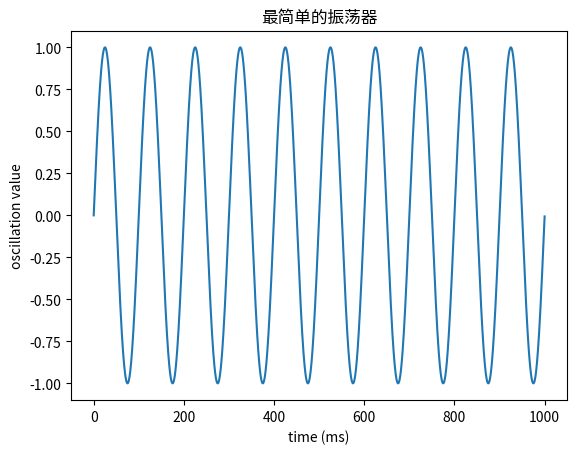

Recreate this plot in Python.
'''import numpy as np

class OscillatoryLIFNeuron:
    """
    振荡LIF神经元：
    - 具有固有振荡频率 f0（通过内部正弦驱动电流实现）
    - 接收外部脉冲输入（加权电流）
    - 输出为LIF标准脉冲（0/1）
    """

    def __init__(self,
                 tau_m=10.0,      # 膜时间常数 (ms)
                 V_rest=-65.0,    # 静息电位 (mV)
                 V_reset=-70.0,   # 重置电位 (mV)
                 V_th=-50.0,      # 阈值电位 (mV)
                 R=10.0,          # 膜电阻 (MOhm)
                 f0=10.0,         # 固有振荡频率 (Hz)
                 A_osc=5.0,       # 振荡驱动电流幅值 (nA)
                 dt=0.1):         # 仿真步长 (ms)
        self.tau_m = tau_m
        self.V_rest = V_rest
        self.V_reset = V_reset
        self.V_th = V_th
        self.R = R
        self.f0 = f0
        self.A_osc = A_osc
        self.dt = dt

        self.V = V_rest      # 当前膜电位
        self.t = 0.0         # 内部时间（用于计算振荡相位）

    def step(self, I_syn=0.0):
        """
        推进一个时间步
        I_syn: 外部突触输入电流（来自输入脉冲加权求和得到的电流）
        返回: 是否发放脉冲 (1/0)
        """
        # 固有振荡电流：让神经元自身有一个周期性驱动
        I_osc = self.A_osc * np.sin(2 * np.pi * self.f0 * self.t / 1000.0)

        # 总输入电流 = 外部突触电流 + 自身振荡电流
        I_total = I_syn + I_osc

        # LIF膜电位更新方程
        dV = (-(self.V - self.V_rest) + self.R * I_total) / self.tau_m * self.dt
        self.V += dV

        # 判断是否发放脉冲
        spike = 0
        if self.V >= self.V_th:
            spike = 1
            self.V = self.V_reset

        # 更新内部时间
        self.t += self.dt

        return spike'''

import numpy as np
import matplotlib.pyplot as plt

# 最简单的振荡器：膜电位由一个正弦波驱动
f0 = 10        # 振荡频率 (Hz)，神经元自己的"节奏"
dt = 0.1       # 时间步长 (ms)
T = 1000       # 总仿真时间 (ms)

t = np.arange(0, T, dt)

# 核心：振荡电位 = A * sin(2*pi*f0*t)
V = np.sin(2 * np.pi * f0 * t / 1000.0)

plt.plot(t, V)
plt.xlabel("time (ms)")
plt.ylabel("oscillation value")
plt.title("最简单的振荡器")
plt.show()
